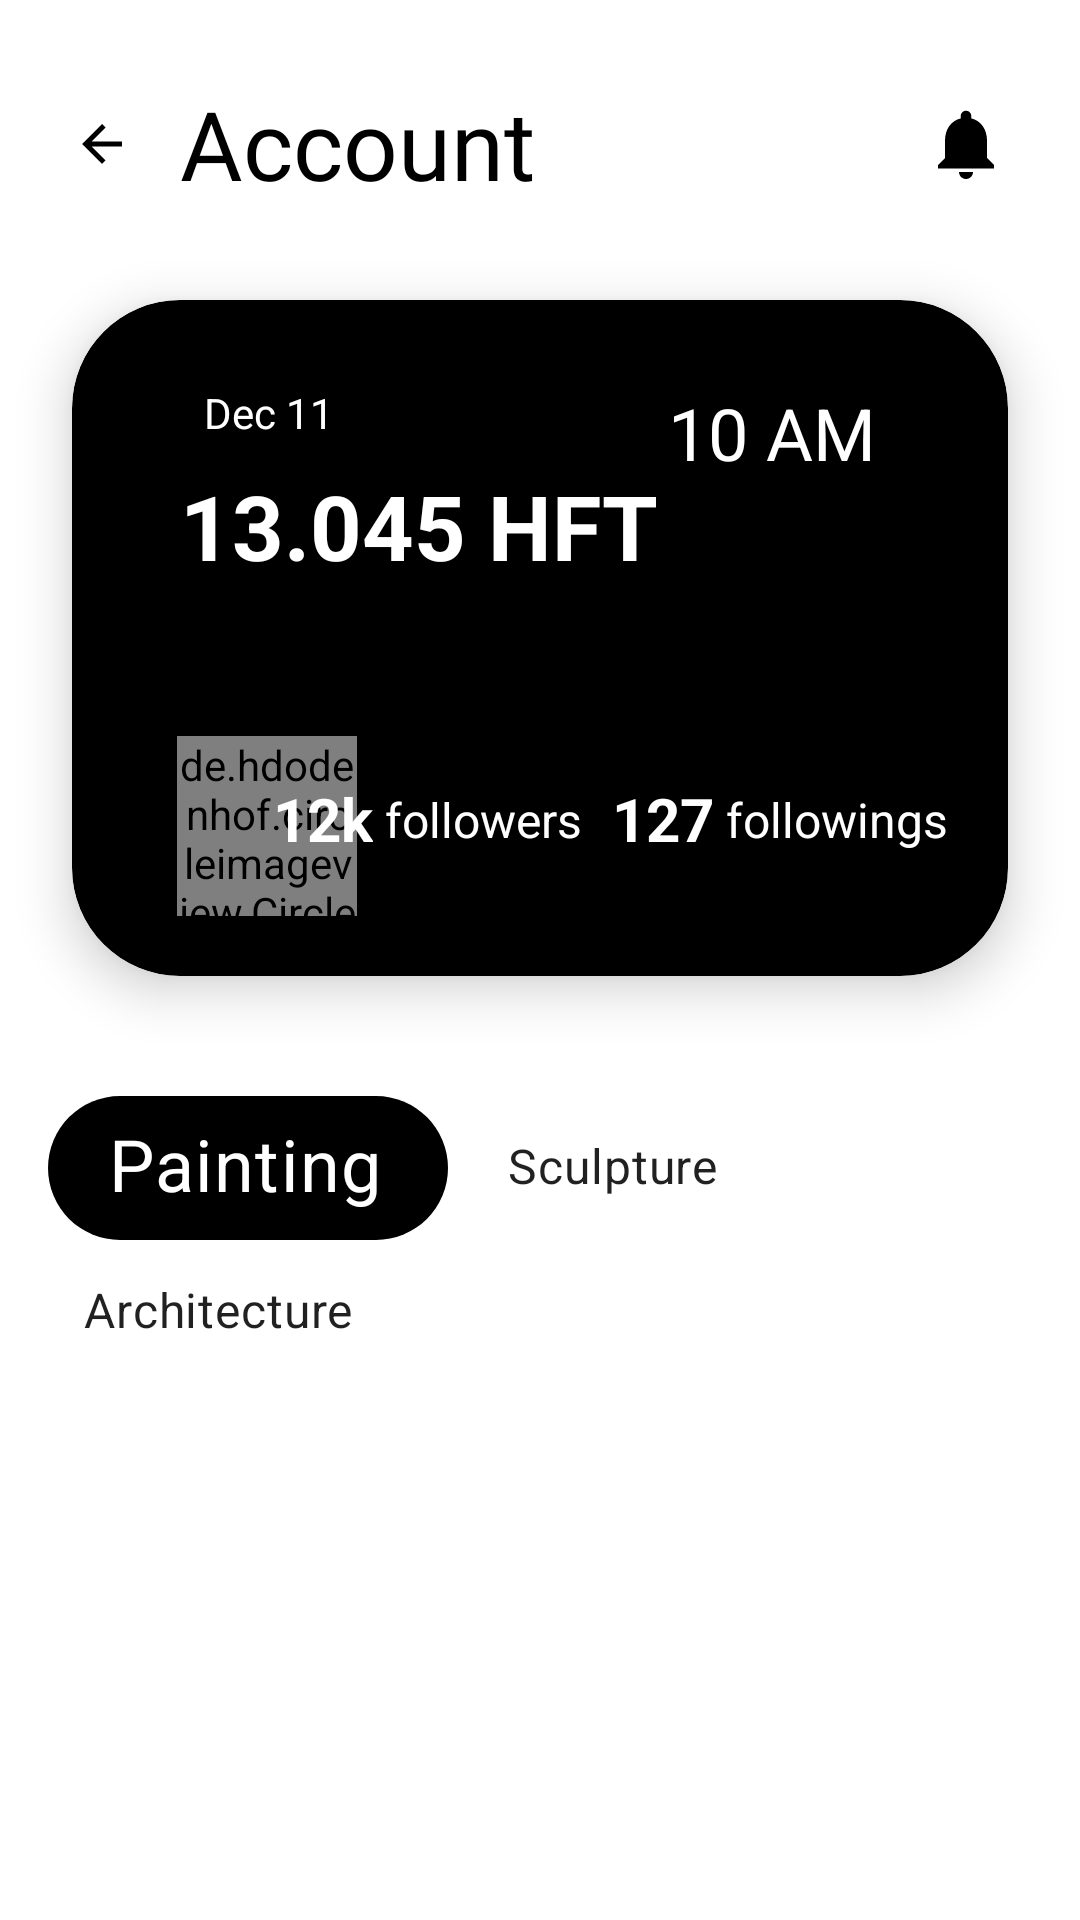

Layout XML and referenced resources for this Android screen:
<!-- AndroidManifest.xml: application theme Theme.UIDesign -->
<!-- res/layout/layout_account.xml -->
<?xml version="1.0" encoding="utf-8"?>
<RelativeLayout xmlns:android="http://schemas.android.com/apk/res/android"
    android:layout_width="match_parent"
    android:layout_height="match_parent"
    xmlns:tools="http://schemas.android.com/tools">

    <include
        android:id="@+id/toolbar"
        layout="@layout/toolbar" />

    <include
        android:id="@+id/card_view"
        layout="@layout/card_view" />

    <include
        android:id="@+id/chip_layout"
        layout="@layout/chip_layout" />

    <androidx.recyclerview.widget.RecyclerView
        android:id="@+id/recycler_view"
        android:layout_width="match_parent"
        android:layout_height="match_parent"
        android:layout_below="@id/chip_layout"
        android:layout_marginTop="@dimen/small_16dp"
        tools:listitem="@layout/item_view_for_account_screen" />

</RelativeLayout>
<!-- res/layout/toolbar.xml (included above) -->
<androidx.appcompat.widget.Toolbar android:id="@+id/toolbar"
    android:layout_width="match_parent"
    android:layout_height="wrap_content"
    android:layout_marginTop="@dimen/small_20dp"
    android:background="@color/white"
    android:minHeight="?attr/actionBarSize"
    android:theme="?attr/actionBarTheme"
    xmlns:android="http://schemas.android.com/apk/res/android"
    xmlns:app="http://schemas.android.com/apk/res-auto">

    <RelativeLayout
        android:layout_width="wrap_content"
        android:layout_height="wrap_content">

        <ImageView
            android:id="@+id/img_back_arrow"
            android:layout_width="wrap_content"
            android:layout_height="wrap_content"
            android:layout_centerVertical="true"
            android:padding="@dimen/small_8dp"
            app:srcCompat="@drawable/ic_arrow_back" />

        <TextView
            android:layout_width="wrap_content"
            android:layout_height="wrap_content"
            android:layout_centerVertical="true"
            android:layout_marginStart="@dimen/small_8dp"
            android:layout_toEndOf="@id/img_back_arrow"
            android:fontFamily="@font/belgrano"
            android:text="@string/txt_account"
            android:textColor="@color/black"
            android:textSize="32sp" />

        <ImageView
            android:id="@+id/img_check"
            android:layout_width="wrap_content"
            android:layout_height="wrap_content"
            android:layout_alignParentEnd="true"
            android:layout_centerVertical="true"
            android:layout_marginEnd="@dimen/small_16dp"
            android:padding="@dimen/small_8dp"
            app:srcCompat="@drawable/ic_notifications" />

    </RelativeLayout>
</androidx.appcompat.widget.Toolbar>
<!-- res/layout/card_view.xml (included above) -->
<?xml version="1.0" encoding="utf-8"?>
<androidx.cardview.widget.CardView xmlns:android="http://schemas.android.com/apk/res/android"
    xmlns:app="http://schemas.android.com/apk/res-auto"
    android:id="@+id/card_view"
    android:layout_width="match_parent"
    android:layout_height="wrap_content"
    android:layout_below="@id/toolbar"
    app:cardBackgroundColor="@color/black"
    app:cardCornerRadius="@dimen/normal_36dp"
    app:cardElevation="@dimen/small_10dp"
    app:cardMaxElevation="@dimen/small_12dp"
    android:layout_margin="@dimen/small_24dp"
    app:cardPreventCornerOverlap="true">

    <RelativeLayout
        android:layout_width="match_parent"
        android:layout_height="wrap_content"
        android:padding="@dimen/small_20dp">

        <TextView
            android:id="@+id/txt_date"
            android:layout_width="wrap_content"
            android:layout_height="wrap_content"
            android:layout_marginStart="@dimen/small_16dp"
            android:padding="@dimen/small_8dp"
            android:text="@string/txt_dec_11"
            android:textStyle="normal"
            android:textColor="@color/white" />

        <TextView
            android:id="@+id/txt_time"
            android:layout_width="wrap_content"
            android:layout_height="wrap_content"
            android:layout_alignParentEnd="true"
            android:layout_marginEnd="@dimen/small_16dp"
            android:padding="@dimen/small_8dp"
            android:text="@string/txt_10_am"
            android:textColor="@color/white"
            android:textSize="@dimen/text_size_24sp" />

        <TextView
            android:id="@+id/txt_hft"
            android:layout_width="wrap_content"
            android:layout_height="wrap_content"
            android:layout_below="@id/txt_date"
            android:layout_marginStart="@dimen/small_16dp"
            android:text="@string/txt_13_045_hft"
            android:textColor="@color/white"
            android:textSize="@dimen/text_size_30sp"
            android:textStyle="bold" />

        <de.hdodenhof.circleimageview.CircleImageView
            android:id="@+id/profile_image"
            android:layout_width="@dimen/large_60dp"
            android:layout_height="@dimen/large_60dp"
            android:layout_below="@id/txt_hft"
            android:layout_marginStart="15dp"
            android:layout_marginTop="50dp"
            android:scaleType="centerCrop"
            android:src="@drawable/user" />

        <TextView
            android:id="@+id/txt_followers_count"
            android:layout_width="wrap_content"
            android:layout_height="wrap_content"
            android:layout_below="@id/txt_hft"
            android:layout_centerInParent="true"
            android:layout_marginStart="@dimen/small_20dp"
            android:layout_marginTop="@dimen/large_64dp"
            android:layout_toStartOf="@id/txt_followers"
            android:text="@string/txt_12k"
            android:textColor="@color/white"
            android:textSize="@dimen/text_size_20sp"
            android:textStyle="bold" />

        <TextView
            android:id="@+id/txt_followers"
            android:layout_width="wrap_content"
            android:layout_height="wrap_content"
            android:layout_below="@id/txt_hft"
            android:layout_centerVertical="true"
            android:layout_marginStart="@dimen/small_4dp"
            android:layout_marginTop="@dimen/large_67dp"
            android:layout_toStartOf="@id/txt_following_count"
            android:text="@string/txt_followers"
            android:textColor="@color/white"
            android:textSize="@dimen/text_size_16sp" />

        <TextView
            android:id="@+id/txt_following_count"
            android:layout_width="wrap_content"
            android:layout_height="wrap_content"
            android:layout_below="@id/txt_hft"
            android:layout_centerVertical="true"
            android:layout_marginStart="@dimen/small_10dp"
            android:layout_marginTop="@dimen/large_64dp"
            android:layout_toStartOf="@id/txt_following"
            android:text="@string/txt_127"
            android:textColor="@color/white"
            android:textSize="@dimen/text_size_20sp"
            android:textStyle="bold" />

        <TextView
            android:id="@+id/txt_following"
            android:layout_width="wrap_content"
            android:layout_height="wrap_content"
            android:layout_below="@id/txt_hft"
            android:layout_centerVertical="true"
            android:layout_marginStart="@dimen/small_4dp"
            android:layout_marginTop="@dimen/large_67dp"
            android:text="@string/txt_followings"
            android:layout_alignParentEnd="true"
            android:textColor="@color/white"
            android:textSize="@dimen/text_size_16sp" />

    </RelativeLayout>
</androidx.cardview.widget.CardView>
<!-- res/layout/chip_layout.xml (included above) -->
<LinearLayout
    xmlns:android="http://schemas.android.com/apk/res/android"
    android:layout_width="match_parent"
    android:layout_below="@id/card_view"
    android:layout_height="wrap_content">

    <com.google.android.material.chip.ChipGroup
        xmlns:app="http://schemas.android.com/apk/res-auto"
        android:layout_width="wrap_content"
        android:layout_height="wrap_content"
        android:layout_marginHorizontal="@dimen/small_16dp"
        android:layout_marginTop="@dimen/small_16dp"
        app:chipSpacingHorizontal="@dimen/small_8dp">

        <com.google.android.material.chip.Chip
            android:layout_width="wrap_content"
            android:layout_height="wrap_content"
            android:backgroundTint="@color/black"
            android:text="@string/txt_painting"
            android:textColor="@color/white"
            android:textSize="@dimen/text_size_24sp"
            app:chipMinHeight="@dimen/normal_48dp"
            app:textEndPadding="@dimen/small_16dp"
            app:textStartPadding="@dimen/small_16dp" />

        <com.google.android.material.chip.Chip
            android:layout_width="wrap_content"
            android:layout_height="wrap_content"
            android:backgroundTint="@color/white"
            android:text="@string/txt_sculpture"
            android:textSize="@dimen/text_size_16sp"
            android:textStyle="bold" />

        <com.google.android.material.chip.Chip
            android:layout_width="wrap_content"
            android:layout_height="wrap_content"
            android:backgroundTint="@color/white"
            android:text="@string/txt_architecture"
            android:textSize="@dimen/text_size_16sp"
            android:textStyle="bold" />

    </com.google.android.material.chip.ChipGroup>

</LinearLayout>
<!-- res/layout/item_view_for_account_screen.xml (included above) -->
<?xml version="1.0" encoding="utf-8"?>
<androidx.cardview.widget.CardView xmlns:android="http://schemas.android.com/apk/res/android"
    xmlns:app="http://schemas.android.com/apk/res-auto"
    android:id="@+id/card_view"
    android:layout_width="match_parent"
    android:layout_height="wrap_content"
    app:cardBackgroundColor="@color/gray"
    app:cardCornerRadius="@dimen/normal_32dp"
    android:layout_margin="@dimen/small_16dp"
    app:cardMaxElevation="@dimen/small_12dp">

    <RelativeLayout
        android:layout_width="match_parent"
        android:layout_height="wrap_content"
        android:padding="@dimen/small_20dp">

        <com.google.android.material.imageview.ShapeableImageView
            android:id="@+id/img_hanna_art"
            android:layout_width="@dimen/large_110dp"
            android:layout_height="@dimen/large_110dp"
            android:padding="@dimen/small_8dp"
            android:scaleType="centerCrop"
            android:src="@drawable/hanna"
            app:layout_constraintHorizontal_bias="0.5"
            app:layout_constraintStart_toStartOf="parent"
            app:shapeAppearanceOverlay="@style/RoundedSquare" />

        <TextView
            android:id="@+id/txt_date"
            android:layout_width="wrap_content"
            android:layout_height="wrap_content"
            android:layout_marginStart="@dimen/small_20dp"
            android:layout_marginTop="@dimen/small_10dp"
            android:layout_toEndOf="@id/img_hanna_art"
            android:fontFamily="sans-serif"
            android:text="@string/txt_11_dec"
            android:textColor="@color/lite_gray"
            android:textStyle="bold" />

        <TextView
            android:id="@+id/txt_hanna_art"
            android:layout_width="wrap_content"
            android:layout_height="wrap_content"
            android:layout_below="@id/txt_date"
            android:layout_marginStart="@dimen/small_24dp"
            android:layout_marginTop="@dimen/small_20dp"
            android:layout_toEndOf="@id/img_hanna_art"
            android:fontFamily="@font/belgrano"
            android:text="@string/txt_hanna_art"
            android:textColor="@color/black"
            android:textSize="@dimen/text_size_18sp"
            android:textStyle="bold" />

        <TextView
            android:id="@+id/txt_collection"
            android:layout_width="wrap_content"
            android:layout_height="wrap_content"
            android:layout_below="@id/txt_hanna_art"
            android:layout_marginStart="@dimen/text_size_24sp"
            android:layout_marginTop="@dimen/small_8dp"
            android:layout_toEndOf="@id/img_hanna_art"
            android:text="@string/txt_martin_collection"
            android:textColor="#aeaeae"
            android:textSize="@dimen/text_size_16sp"
            android:textStyle="normal" />

        <TextView
            android:layout_width="wrap_content"
            android:layout_height="wrap_content"
            android:layout_alignParentEnd="true"
            android:layout_marginStart="@dimen/small_10dp"
            android:layout_marginEnd="@dimen/small_10dp"
            android:layout_marginBottom="@dimen/small_10dp"
            android:background="@drawable/bg_rounded_yellow"
            android:paddingHorizontal="@dimen/small_8dp"
            android:paddingVertical="@dimen/small_4dp"
            android:textSize="@dimen/text_size_20sp"
            android:text="@string/txt_12_032_eth"
            android:textStyle="bold" />

    </RelativeLayout>
</androidx.cardview.widget.CardView>
<!-- resources referenced by this layout -->
<resources>
  <color name="black">#FF000000</color>
  <color name="gray">#f2f2f2</color>
  <color name="lite_gray">#aeaeae</color>
  <color name="white">#FFFFFFFF</color>
  <dimen name="large_110dp">110dp</dimen>
  <dimen name="large_60dp">60dp</dimen>
  <dimen name="large_64dp">64dp</dimen>
  <dimen name="large_67dp">67dp</dimen>
  <dimen name="normal_32dp">30dp</dimen>
  <dimen name="normal_36dp">36dp</dimen>
  <dimen name="normal_48dp">48dp</dimen>
  <dimen name="small_10dp">10dp</dimen>
  <dimen name="small_12dp">12dp</dimen>
  <dimen name="small_16dp">16dp</dimen>
  <dimen name="small_20dp">20dp</dimen>
  <dimen name="small_24dp">24dp</dimen>
  <dimen name="small_4dp">4dp</dimen>
  <dimen name="small_8dp">8dp</dimen>
  <dimen name="text_size_16sp">16sp</dimen>
  <dimen name="text_size_18sp">18sp</dimen>
  <dimen name="text_size_20sp">20sp</dimen>
  <dimen name="text_size_24sp">24sp</dimen>
  <dimen name="text_size_30sp">30sp</dimen>
  <!-- drawable bg_rounded_yellow (drawable) -->
  <?xml version="1.0" encoding="utf-8"?>
  <shape xmlns:android="http://schemas.android.com/apk/res/android">
      <solid android:color="#ffda56"/>
      <stroke android:width="3dp" android:color="#ffda56" />
      <corners android:radius="100dp"/>
      <padding android:left="0dp" android:top="0dp" android:right="0dp" android:bottom="0dp" />
  </shape>
  <!-- drawable ic_arrow_back (drawable) -->
  <vector android:autoMirrored="true" android:height="@dimen/small_20dp"
      android:tint="#000000" android:viewportHeight="24"
      android:viewportWidth="24" android:width="@dimen/small_20dp" xmlns:android="http://schemas.android.com/apk/res/android">
      <path android:fillColor="@android:color/white" android:pathData="M20,11H7.83l5.59,-5.59L12,4l-8,8 8,8 1.41,-1.41L7.83,13H20v-2z"/>
  </vector>
  <!-- drawable ic_notifications (drawable) -->
  <vector android:height="@dimen/small_28dp" android:tint="#000000"
      android:viewportHeight="24" android:viewportWidth="24"
      android:width="@dimen/small_28dp" xmlns:android="http://schemas.android.com/apk/res/android">
      <path android:fillColor="@android:color/white" android:pathData="M12,22c1.1,0 2,-0.9 2,-2h-4c0,1.1 0.89,2 2,2zM18,16v-5c0,-3.07 -1.64,-5.64 -4.5,-6.32L13.5,4c0,-0.83 -0.67,-1.5 -1.5,-1.5s-1.5,0.67 -1.5,1.5v0.68C7.63,5.36 6,7.92 6,11v5l-2,2v1h16v-1l-2,-2z"/>
  </vector>
  <string name="txt_10_am">10 AM</string>
  <string name="txt_11_dec">11 Dec</string>
  <string name="txt_127">127</string>
  <string name="txt_12_032_eth">12.032 ETH</string>
  <string name="txt_12k">12k</string>
  <string name="txt_13_045_hft">13.045 HFT</string>
  <string name="txt_account">Account</string>
  <string name="txt_architecture">Architecture</string>
  <string name="txt_dec_11">Dec 11</string>
  <string name="txt_followers">followers</string>
  <string name="txt_followings">followings</string>
  <string name="txt_hanna_art">Hanna Art</string>
  <string name="txt_martin_collection">Martin Collection</string>
  <string name="txt_painting">Painting</string>
  <string name="txt_sculpture">Sculpture</string>
  <style name="RoundedSquare">
          <item name="cornerSize">10%</item>
      </style>
  <style name="Theme.UIDesign" parent="Theme.MaterialComponents.DayNight.NoActionBar">
          
          <item name="colorPrimary">@color/purple_500</item>
          <item name="colorPrimaryVariant">@color/purple_700</item>
          <item name="colorOnPrimary">@color/white</item>
          
          <item name="colorSecondary">@color/teal_200</item>
          <item name="colorSecondaryVariant">@color/teal_700</item>
          <item name="colorOnSecondary">@color/black</item>
          
          <item name="android:statusBarColor" tools:targetApi="l">?attr/colorPrimaryVariant</item>
          
      </style>
  <dimen name="small_28dp">28dp</dimen>
  <color name="purple_500">#FF6200EE</color>
  <color name="purple_700">#FF3700B3</color>
  <color name="teal_200">#FF03DAC5</color>
  <color name="teal_700">#FF018786</color>
</resources>
